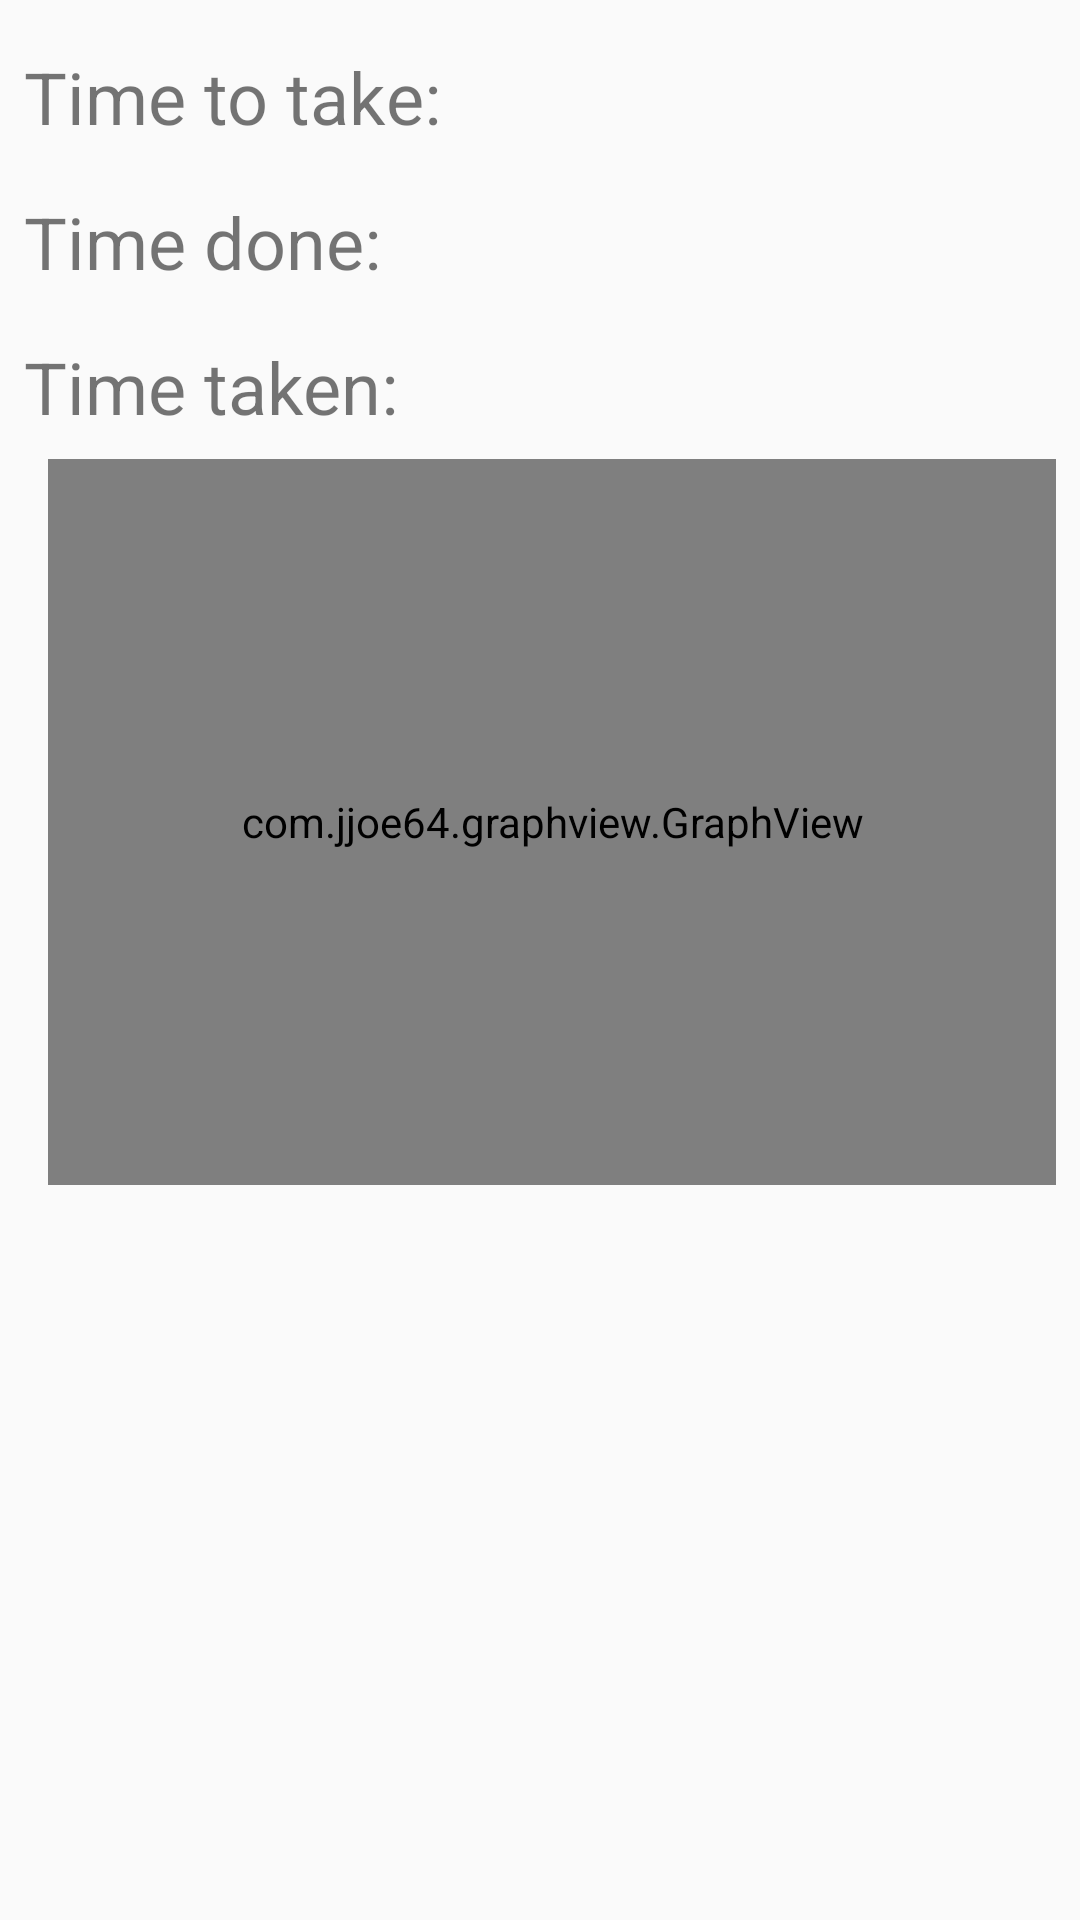

Write the Android layout XML for this screen, with the resource values it uses.
<!-- AndroidManifest.xml: application theme AppTheme.NoActionBar -->
<!-- res/layout/fragment_statistics.xml -->
<?xml version="1.0" encoding="utf-8"?>
<androidx.constraintlayout.widget.ConstraintLayout xmlns:android="http://schemas.android.com/apk/res/android"
    xmlns:app="http://schemas.android.com/apk/res-auto"
    xmlns:tools="http://schemas.android.com/tools"
    android:id="@+id/constraintLayout"
    android:layout_width="match_parent"
    android:layout_height="match_parent"
    tools:context=".Statistics$PlaceholderFragment">

    <TextView
        android:id="@+id/text_view_time_to_take"
        android:layout_width="0dp"
        android:layout_height="wrap_content"
        android:layout_marginStart="8dp"
        android:layout_marginEnd="8dp"
        android:text="@string/time_to_take"
        android:textSize="24sp"
        app:layout_constraintBaseline_toBaselineOf="@+id/statisticsTimeToTake"
        app:layout_constraintEnd_toStartOf="@+id/statisticsTimeToTake"
        app:layout_constraintStart_toStartOf="parent" />

    <TextView
        android:id="@+id/statisticsTimeToTake"
        android:layout_width="wrap_content"
        android:layout_height="wrap_content"
        android:layout_marginStart="66dp"
        android:layout_marginTop="8dp"
        android:layout_marginEnd="8dp"
        android:layout_marginBottom="8dp"
        android:textSize="24sp"
        app:layout_constraintBottom_toTopOf="@+id/textView2"
        app:layout_constraintEnd_toEndOf="parent"
        app:layout_constraintStart_toEndOf="@+id/text_view_time_to_take"
        app:layout_constraintTop_toTopOf="parent" />

    <TextView
        android:id="@+id/textView3"
        android:layout_width="0dp"
        android:layout_height="wrap_content"
        android:layout_marginStart="8dp"
        android:layout_marginEnd="8dp"
        android:text="@string/time_taken"
        android:textSize="24sp"
        app:layout_constraintBaseline_toBaselineOf="@+id/statisticsTakenOvertime"
        app:layout_constraintEnd_toStartOf="@+id/statisticsTakenOvertime"
        app:layout_constraintStart_toStartOf="parent" />

    <TextView
        android:id="@+id/textView2"
        android:layout_width="0dp"
        android:layout_height="wrap_content"
        android:layout_marginStart="8dp"
        android:layout_marginEnd="8dp"
        android:text="@string/time_done"
        android:textSize="24sp"
        app:layout_constraintBaseline_toBaselineOf="@+id/statisticsDoneOvertime"
        app:layout_constraintEnd_toStartOf="@+id/statisticsDoneOvertime"
        app:layout_constraintStart_toStartOf="parent" />

    <TextView
        android:id="@+id/statisticsTakenOvertime"
        android:layout_width="wrap_content"
        android:layout_height="wrap_content"
        android:layout_marginStart="25dp"
        android:layout_marginTop="8dp"
        android:layout_marginEnd="8dp"
        android:layout_marginBottom="8dp"
        android:textSize="24sp"
        app:layout_constraintBottom_toTopOf="@+id/graph"
        app:layout_constraintEnd_toEndOf="parent"
        app:layout_constraintStart_toEndOf="@+id/textView3"
        app:layout_constraintTop_toBottomOf="@+id/statisticsDoneOvertime" />

    <TextView
        android:id="@+id/statisticsDoneOvertime"
        android:layout_width="wrap_content"
        android:layout_height="wrap_content"
        android:layout_marginStart="56dp"
        android:layout_marginTop="16dp"
        android:layout_marginEnd="8dp"
        android:layout_marginBottom="8dp"
        android:textSize="24sp"
        app:layout_constraintBottom_toTopOf="@+id/statisticsTakenOvertime"
        app:layout_constraintEnd_toEndOf="parent"
        app:layout_constraintStart_toEndOf="@+id/textView2"
        app:layout_constraintTop_toBottomOf="@+id/statisticsTimeToTake" />

    <com.jjoe64.graphview.GraphView
        android:id="@+id/graph"
        android:layout_width="match_parent"
        android:layout_height="242dp"
        android:layout_marginStart="16dp"
        android:layout_marginTop="8dp"
        android:layout_marginEnd="8dp"
        app:layout_constraintEnd_toEndOf="parent"
        app:layout_constraintHorizontal_bias="0.0"
        app:layout_constraintStart_toStartOf="parent"
        app:layout_constraintTop_toBottomOf="@+id/statisticsTakenOvertime"
        app:seriesType="bar" />

</androidx.constraintlayout.widget.ConstraintLayout>
<!-- resources referenced by this layout -->
<resources>
  <string name="time_done">Time done:</string>
  <string name="time_taken">Time taken:</string>
  <string name="time_to_take">Time to take:</string>
  <style name="AppTheme.NoActionBar">
          <item name="windowActionBar">false</item>
          <item name="windowNoTitle">true</item>
      </style>
</resources>
